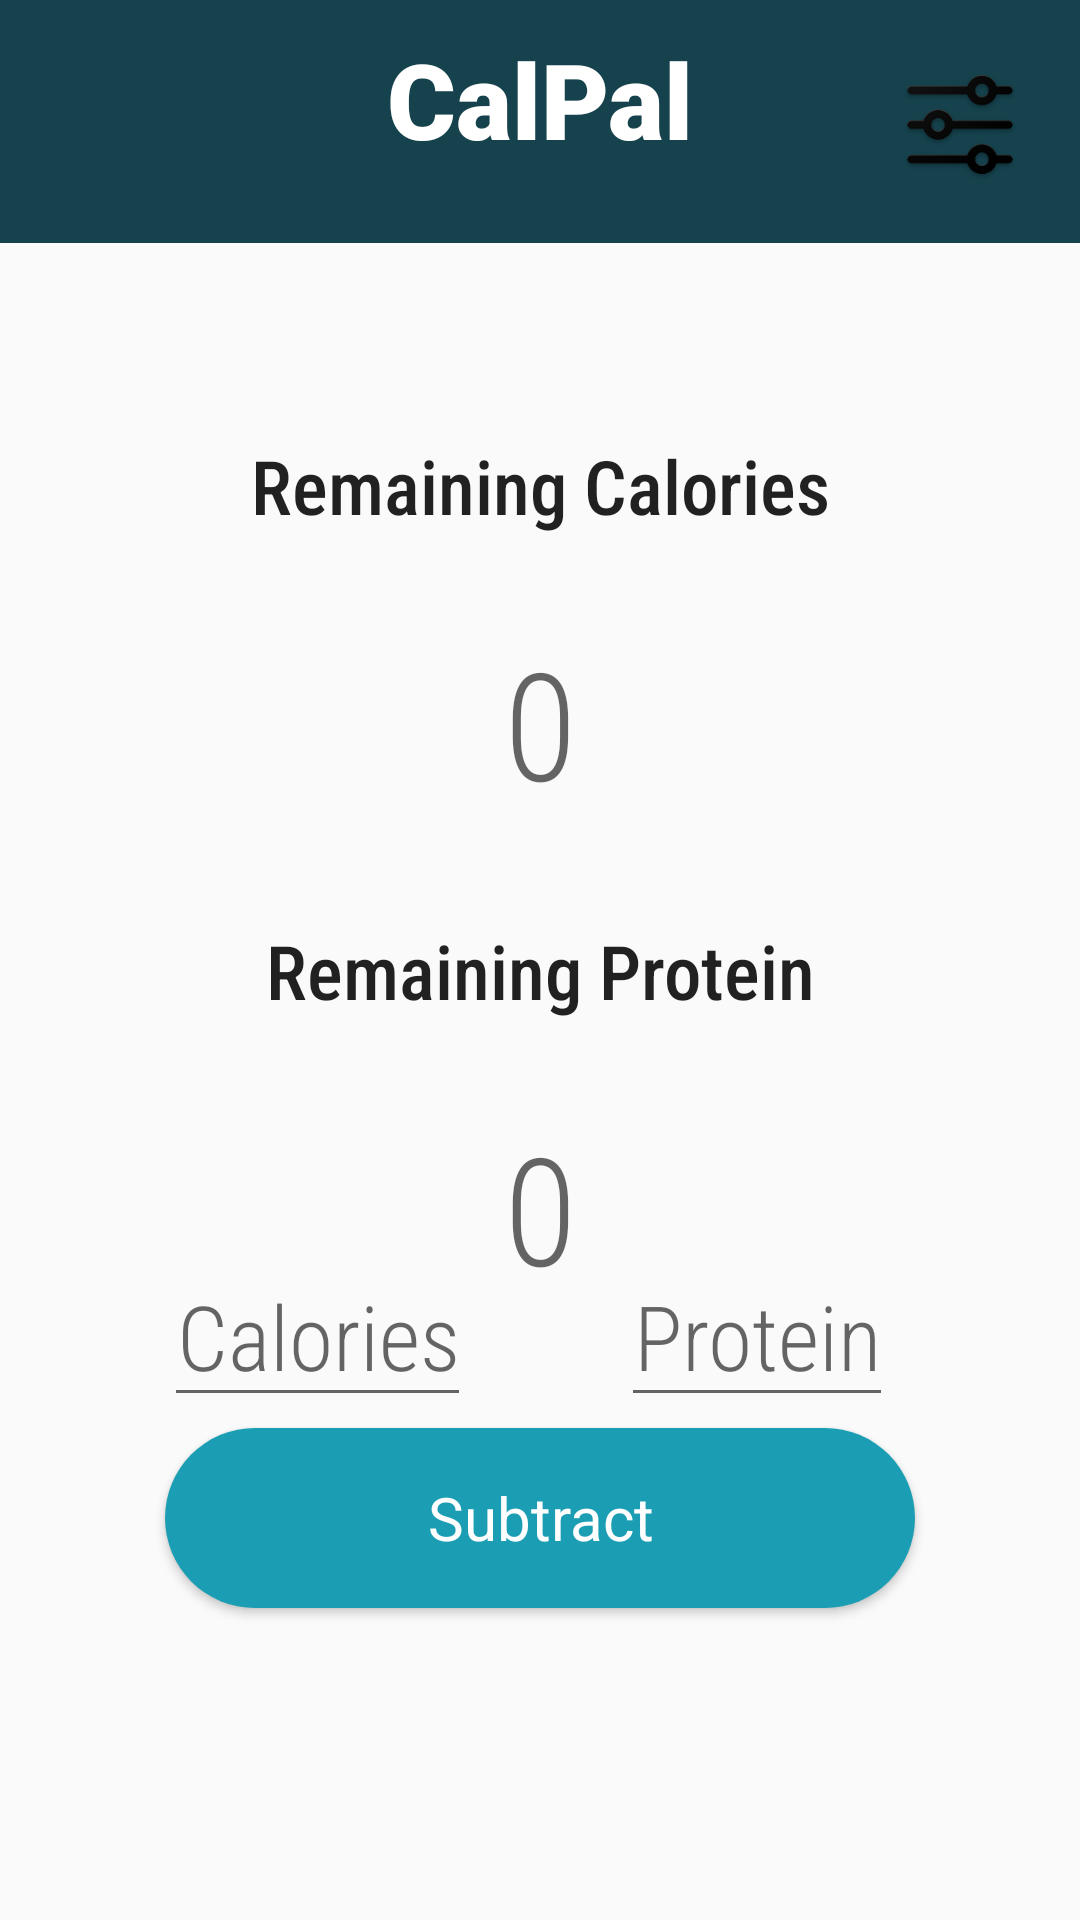

Android layout source for this screen:
<!-- AndroidManifest.xml: activity theme AppTheme -->
<!-- res/layout/activity_main.xml -->
<?xml version="1.0" encoding="utf-8"?>
<android.support.design.widget.CoordinatorLayout xmlns:android="http://schemas.android.com/apk/res/android"
    xmlns:app="http://schemas.android.com/apk/res-auto"
    xmlns:tools="http://schemas.android.com/tools"
    android:layout_width="match_parent"
    android:layout_height="match_parent"
    tools:context=".MainActivity">

    <android.support.design.widget.AppBarLayout
        android:layout_width="match_parent"
        android:layout_height="wrap_content">


    </android.support.design.widget.AppBarLayout>

    <include
        android:id="@+id/include"
        layout="@layout/content_main" />



</android.support.design.widget.CoordinatorLayout>
<!-- res/layout/content_main.xml (included above) -->
<?xml version="1.0" encoding="utf-8"?>
<android.support.constraint.ConstraintLayout xmlns:android="http://schemas.android.com/apk/res/android"
    xmlns:app="http://schemas.android.com/apk/res-auto"
    xmlns:tools="http://schemas.android.com/tools"
    android:layout_width="match_parent"
    android:layout_height="match_parent"
    app:layout_behavior="@string/appbar_scrolling_view_behavior"
    tools:context=".MainActivity"
    tools:showIn="@layout/activity_main">

    <EditText
        android:id="@+id/EditCal"
        android:layout_width="wrap_content"
        android:layout_height="wrap_content"
        android:layout_marginStart="103dp"
        android:hint="@string/calories_hint"
        android:fontFamily="sans-serif-condensed-light"
        android:inputType="number"
        android:textSize="30sp"
        app:layout_constraintBottom_toBottomOf="parent"
        app:layout_constraintEnd_toStartOf="@+id/EditPro"
        app:layout_constraintStart_toStartOf="parent"
        android:gravity="center"
        app:layout_constraintTop_toTopOf="parent"
        app:layout_constraintVertical_bias="0.712"
        android:autofillHints="" />

    <EditText
        android:id="@+id/EditPro"
        android:layout_width="wrap_content"
        android:layout_height="wrap_content"
        android:layout_marginStart="50dp"
        android:gravity="center"
        android:layout_marginEnd="111dp"
        android:hint="@string/protein_hint"
        android:fontFamily="sans-serif-condensed-light"
        android:inputType="number"
        android:textSize="30sp"
        app:layout_constraintBottom_toBottomOf="parent"
        app:layout_constraintEnd_toEndOf="parent"
        app:layout_constraintStart_toEndOf="@+id/EditCal"
        app:layout_constraintTop_toTopOf="parent"
        app:layout_constraintVertical_bias="0.712"
        android:autofillHints="" />

    <TextView
        android:layout_width="match_parent"
        android:layout_height="81dp"
        android:background="@color/gunmetal"
        android:gravity="center"
        android:paddingTop="@dimen/fab_margin"
        android:paddingBottom="15sp"
        android:fontFamily="sans-serif-black"
        android:text="@string/app_name"
        android:textColor="@color/white"
        android:textSize="35sp"
        app:layout_constraintStart_toStartOf="parent"
        app:layout_constraintTop_toTopOf="parent">


    </TextView>

    <ImageButton
        android:id="@+id/settingsb"
        android:layout_width="52dp"
        android:layout_height="51dp"
        android:layout_marginTop="16dp"
        android:background="@drawable/default_button"
        android:text="@string/button"
        android:tint="@color/white"
        app:layout_constraintEnd_toEndOf="parent"
        app:layout_constraintHorizontal_bias="0.955"
        app:layout_constraintStart_toStartOf="parent"
        app:layout_constraintTop_toTopOf="parent"
        android:contentDescription="@string/todo" />

    <TextView
        android:id="@+id/ProteinView"
        android:layout_width="wrap_content"
        android:layout_height="wrap_content"
        android:layout_marginTop="28dp"
        android:gravity="center"
        android:fontFamily="sans-serif-condensed-medium"
        android:text="@string/protein_g"
        android:textAppearance="@style/TextAppearance.AppCompat.Body2"
        android:textSize="25sp"
        app:layout_constraintEnd_toEndOf="parent"
        app:layout_constraintStart_toStartOf="parent"
        app:layout_constraintTop_toBottomOf="@+id/RemainingCal" />

    <TextView
        android:id="@+id/CalorieView"
        android:layout_width="wrap_content"
        android:layout_height="wrap_content"
        android:layout_marginTop="145dp"
        android:fontFamily="sans-serif-condensed-medium"
        android:gravity="center"
        android:text="@string/calories"
        android:textAppearance="@style/TextAppearance.AppCompat.Body2"
        android:textSize="25sp"
        app:layout_constraintEnd_toEndOf="parent"
        app:layout_constraintStart_toStartOf="parent"
        app:layout_constraintTop_toTopOf="parent" />

    <TextView
        android:id="@+id/RemainingCal"
        android:layout_width="140dp"
        android:layout_height="76dp"
        android:layout_marginTop="24dp"
        android:fontFamily="sans-serif-condensed-light"
        android:hint="@string/zero"
        android:gravity="center"
        android:textSize="50sp"
        app:layout_constraintEnd_toEndOf="parent"
        app:layout_constraintStart_toStartOf="parent"
        app:layout_constraintTop_toBottomOf="@+id/CalorieView" />

    <TextView
        android:id="@+id/RemainingPro"
        android:layout_width="140dp"
        android:layout_height="76dp"
        android:layout_marginTop="24dp"
        android:gravity="center"
        android:hint="@string/zero"
        android:fontFamily="sans-serif-condensed-light"
        android:textSize="50sp"
        app:layout_constraintEnd_toEndOf="parent"
        app:layout_constraintStart_toStartOf="parent"
        app:layout_constraintTop_toBottomOf="@+id/ProteinView" />

    <Button
        android:id="@+id/plusCal"
        android:layout_width="250dp"
        android:layout_height="60dp"
        android:layout_marginBottom="104dp"
        android:text="@string/subtract"
        android:fontFamily="sans-serif"
        android:textSize="20sp"
        android:textColor="@color/white"
        app:layout_constraintBottom_toBottomOf="parent"
        app:layout_constraintEnd_toEndOf="parent"
        app:layout_constraintStart_toStartOf="parent"
        android:background="@drawable/custom_button"
        android:textAllCaps="false"/>

</android.support.constraint.ConstraintLayout>
<!-- resources referenced by this layout -->
<resources>
  <color name="gunmetal">#15424d</color>
  <color name="white">#ffffff</color>
  <!-- drawable custom_button (drawable) -->
  <?xml version="1.0" encoding="utf-8"?>
  <shape xmlns:android="http://schemas.android.com/apk/res/android" android:shape="rectangle">
  
      <solid android:color="@color/babyblue"/>
      <corners android:radius="30dp"/>
  </shape>
  <!-- drawable default_button (drawable) -->
  <selector xmlns:android="http://schemas.android.com/apk/res/android">
      <item android:state_focused="true" android:state_pressed="false" android:drawable="@drawable/adjust_icon" />
      <item android:state_focused="true" android:state_pressed="true" android:drawable="@drawable/gradient" />
      <item android:state_focused="false" android:state_pressed="true" android:drawable="@drawable/gradient" />
      <item android:drawable="@drawable/adjust_icon" />
  </selector>
  <string name="app_name">CalPal</string>
  <string name="button">Button</string>
  <string name="calories">Remaining Calories</string>
  <string name="calories_hint">Calories</string>
  <string name="protein_g">Remaining Protein</string>
  <string name="protein_hint">Protein</string>
  <string name="subtract">Subtract</string>
  <string name="todo">TODO</string>
  <string name="zero">0</string>
  <style name="AppTheme" parent="Theme.AppCompat.Light.NoActionBar">
          
          <item name="colorPrimary">@color/colorPrimary</item>
          <item name="colorPrimaryDark">@color/colorPrimaryDark</item>
          <item name="colorAccent">@color/colorAccent</item>
      </style>
  <color name="babyblue">#1b9eb3</color>
  <!-- drawable adjust_icon: png bitmap (drawable-v24, 10683 bytes) -->
  <!-- drawable gradient (drawable) -->
  <?xml version="1.0" encoding="utf-8"?>
  <layer-list xmlns:android="http://schemas.android.com/apk/res/android" >
      <item>
          <bitmap android:src="@drawable/adjust_icon"/>
      </item>
      <item>
          <shape xmlns:android="http://schemas.android.com/apk/res/android">
              <gradient android:angle="90" android:startColor="#880f0f10" android:centerColor="#880d0d0f" android:endColor="#885d5d5e"/>
          </shape>
      </item>
  </layer-list>
  <color name="colorPrimary">#008577</color>
  <color name="colorPrimaryDark">#00574B</color>
  <color name="colorAccent">#D81B60</color>
</resources>
